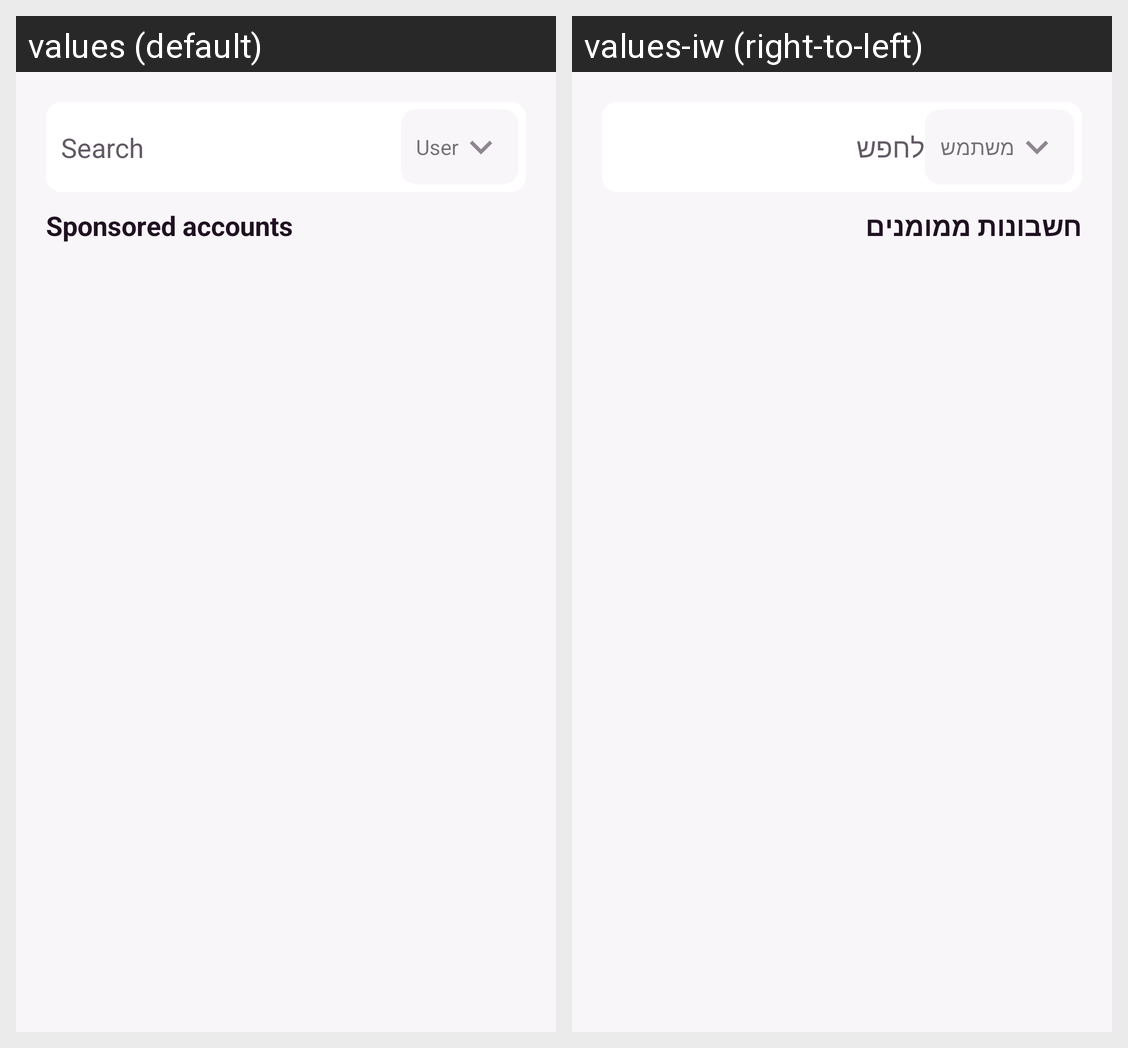

Strings drawn on this Android screen and how each of the app's shown locales translates them:
Android screen res/layout/fragment_search.xml rendered under 2 locales, left to right: values (default), values-iw (right-to-left). Device: Nexus 5 (rendered at 1080×1920; each locale shown at half size, 540×960, under a caption strip naming it); theme Theme.TorahShare.
Strings drawn on this screen, with the default value and each locale's value (text and hints the layout hard-codes, and strings that could not be matched under every locale, appear in the picture but are not listed):

search
  values: Search
  values-iw: לחפש

user
  values: User
  values-iw: משתמש

sponsored_accounts
  values: Sponsored accounts
  values-iw: חשבונות ממומנים
